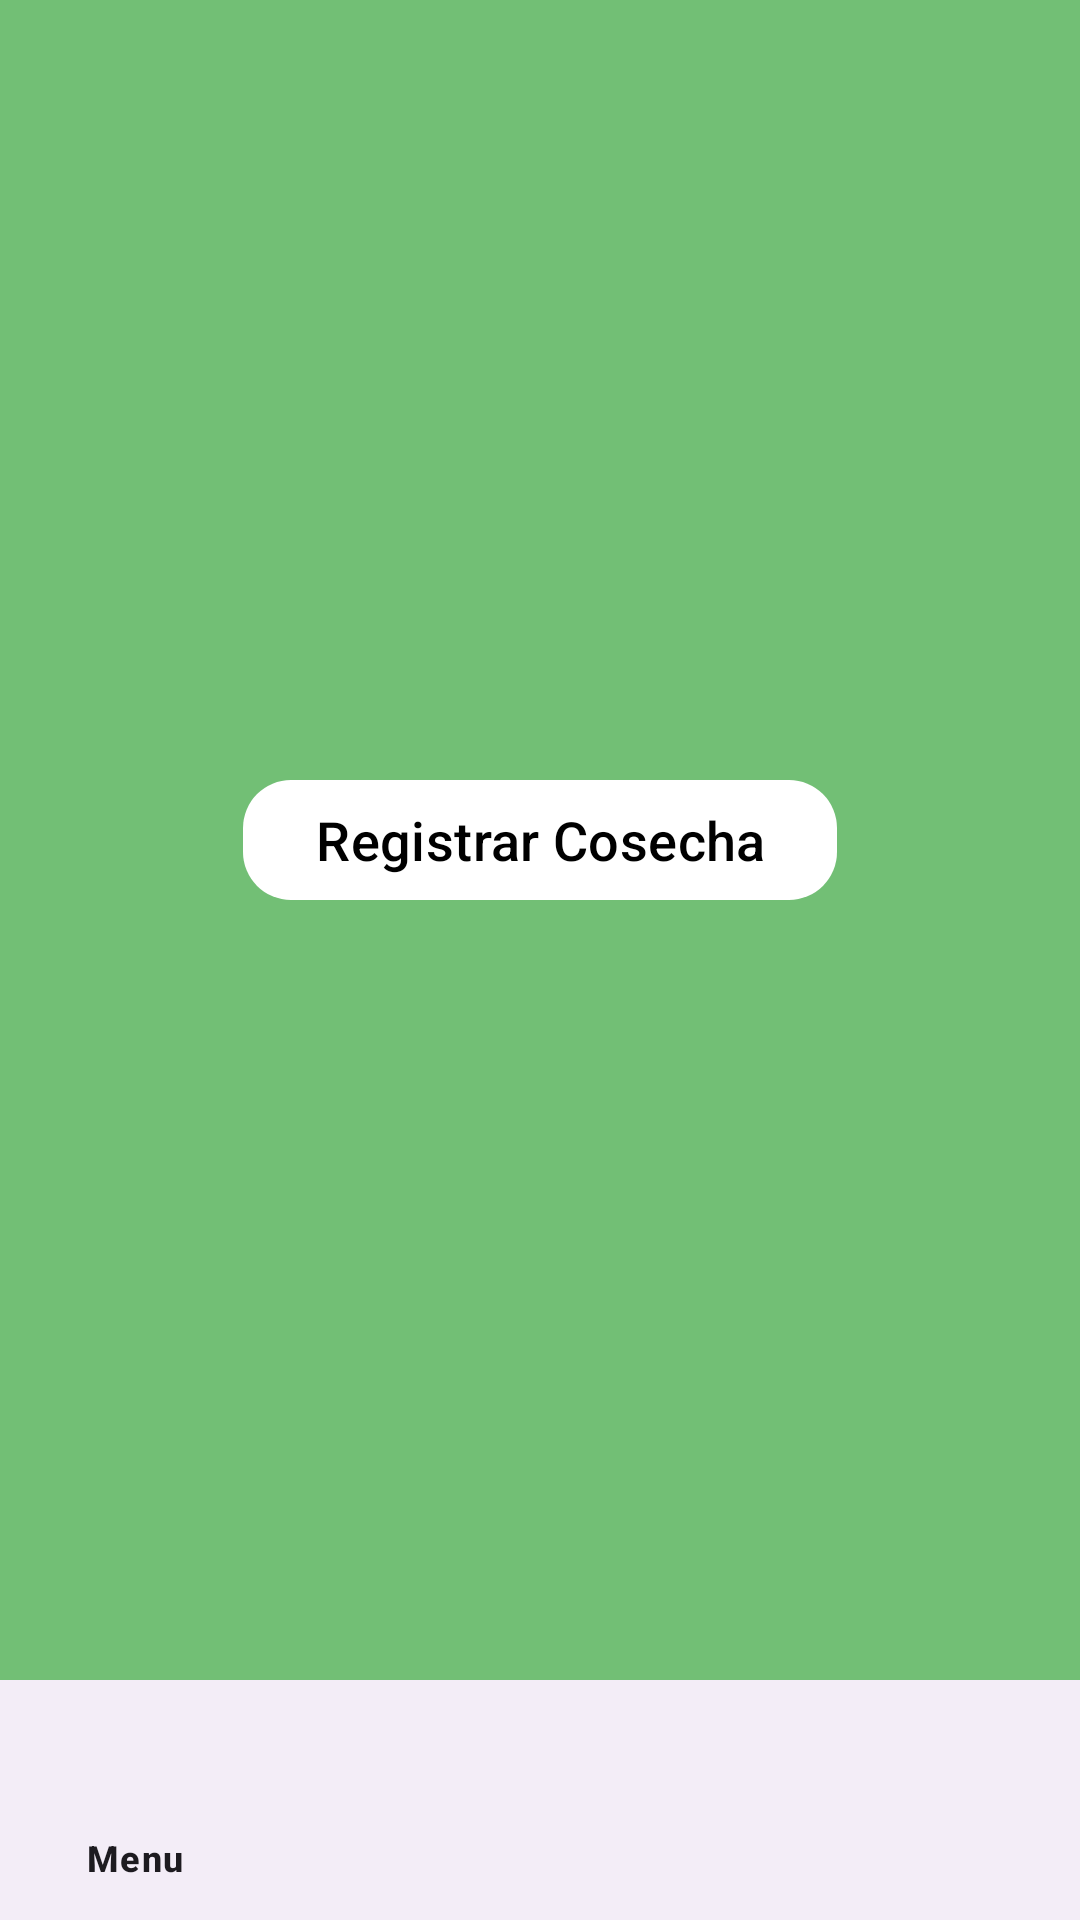

The Android layout XML behind this screen, and the referenced resources:
<!-- AndroidManifest.xml: application theme Theme.AgropaniFB -->
<!-- res/layout/activity_menu_cosecha.xml -->
<androidx.constraintlayout.widget.ConstraintLayout
    xmlns:android="http://schemas.android.com/apk/res/android"
    xmlns:app="http://schemas.android.com/apk/res-auto"
    xmlns:tools="http://schemas.android.com/tools"
    android:id="@+id/main"
    android:layout_width="match_parent"
    android:layout_height="match_parent"
    android:background="@color/green"
    tools:context=".Menu">

    
    <com.google.android.material.button.MaterialButton
        android:id="@+id/btnRegistarCosecha"
        android:layout_width="wrap_content"
        android:layout_height="wrap_content"
        android:layout_margin="16dp"
        android:text="Registrar Cosecha"
        android:textColor="@color/black"
        android:textSize="18sp"
        app:backgroundTint="@color/white"
        app:cornerRadius="16dp"
        app:layout_constraintTop_toTopOf="parent"
        app:layout_constraintStart_toStartOf="parent"
        app:layout_constraintEnd_toEndOf="parent"
        app:layout_constraintBottom_toTopOf="@id/bottom_navigation" />

    
    <com.google.android.material.bottomnavigation.BottomNavigationView
        android:id="@+id/bottom_navigation"
        android:layout_width="0dp"
        android:layout_height="wrap_content"
        app:menu="@menu/bottom_navigation_menu"
        app:layout_constraintBottom_toBottomOf="parent"
        app:layout_constraintStart_toStartOf="parent"
        app:layout_constraintEnd_toEndOf="parent" >

    </com.google.android.material.bottomnavigation.BottomNavigationView>
</androidx.constraintlayout.widget.ConstraintLayout>
<!-- resources referenced by this layout -->
<resources>
  <color name="black">#FF000000</color>
  <color name="green">#72BF75</color>
  <color name="white">#FFFFFFFF</color>
  <style name="Theme.AgropaniFB" parent="Base.Theme.AgropaniFB" />
  <style name="Base.Theme.AgropaniFB" parent="Theme.Material3.DayNight.NoActionBar">
          
          
      </style>
</resources>
